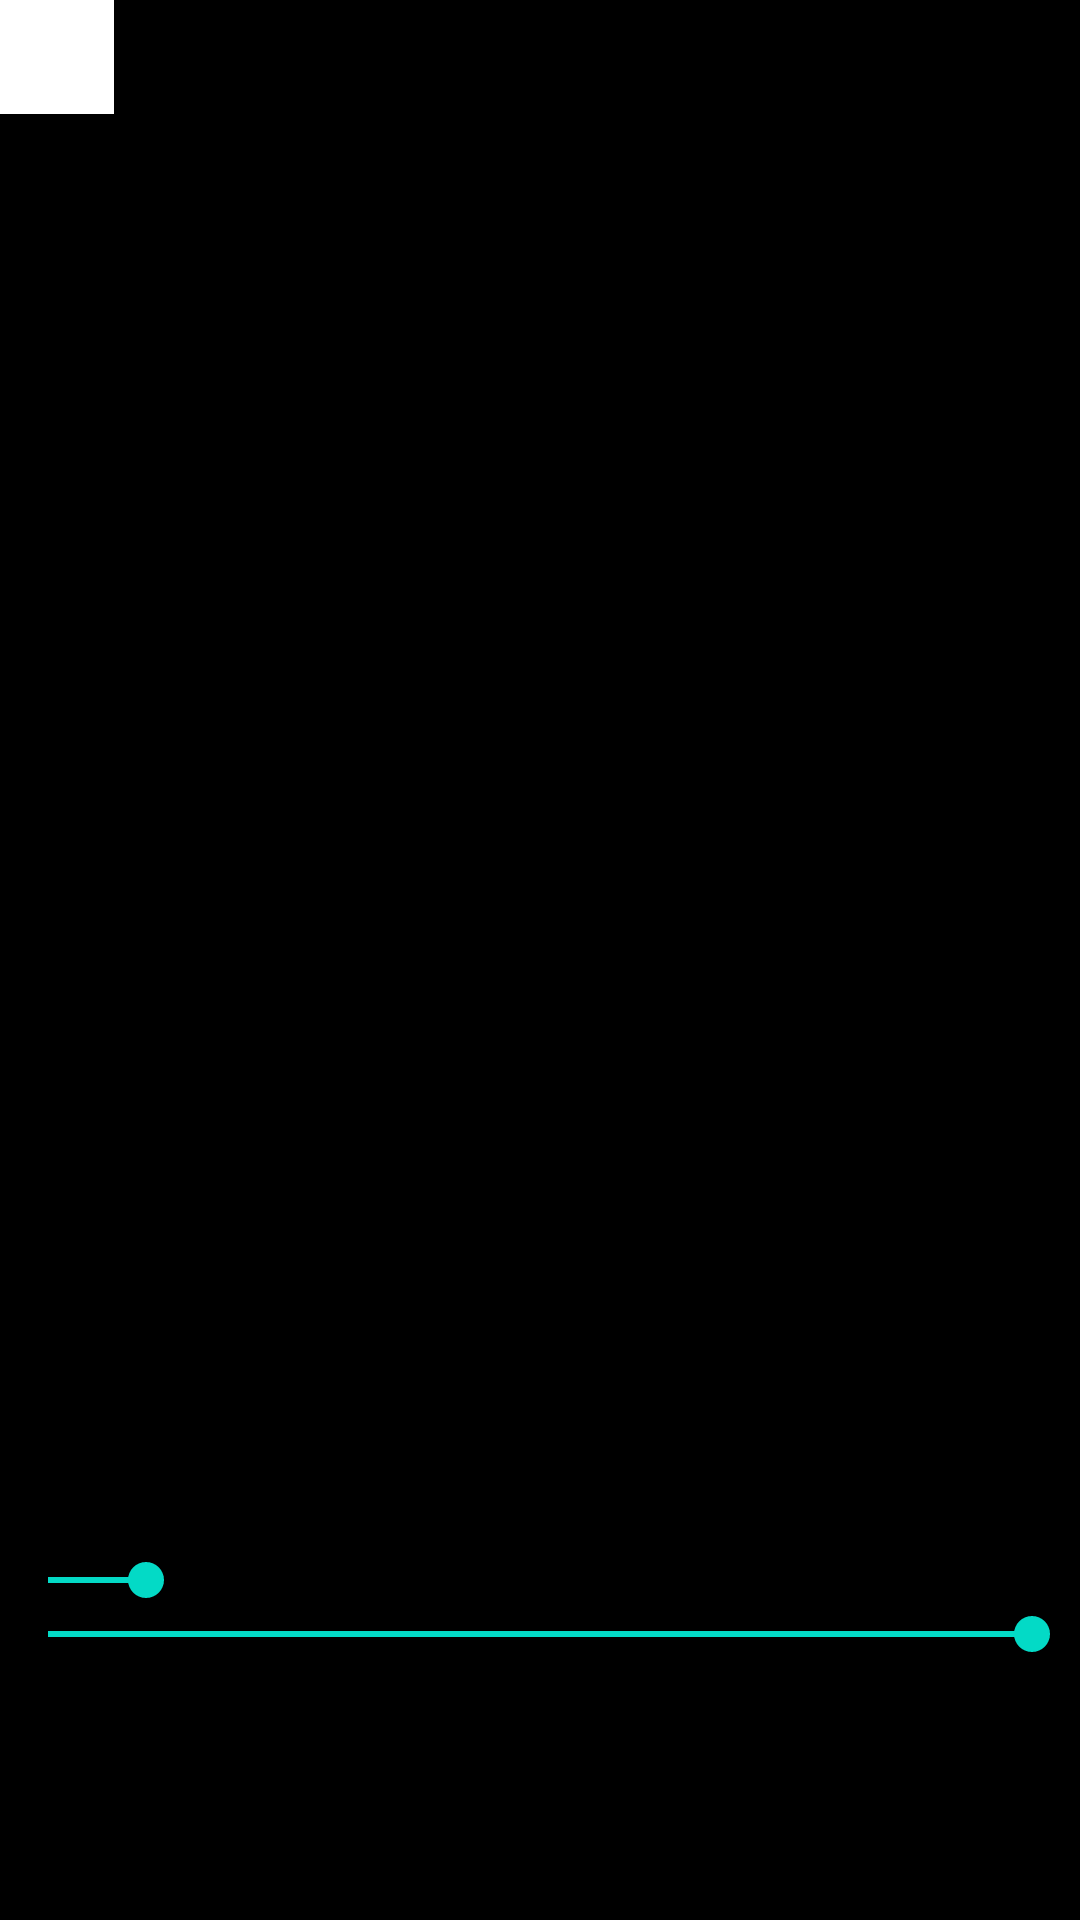

Produce the Android XML layout that renders to this screen, including the resource entries it uses.
<!-- AndroidManifest.xml: fallback theme Theme.MaterialComponents.DayNight.NoActionBar -->
<!-- res/layout/activity_udsensortest.xml -->
<?xml version="1.0" encoding="utf-8"?>
<FrameLayout xmlns:android="http://schemas.android.com/apk/res/android"
    xmlns:tools="http://schemas.android.com/tools"
    android:layout_width="match_parent"
    android:layout_height="match_parent"
    android:background="#000000"
    tools:context=".UDSensorTestActivity">

    <View
        android:id="@+id/light_source"
        android:layout_width="38dp"
        android:layout_height="38dp"
        android:background="#ffffff"
        android:transformPivotX="0dp"
        android:transformPivotY="0dp" />


    <LinearLayout
        android:layout_width="match_parent"
        android:layout_height="wrap_content"
        android:layout_gravity="bottom|center_horizontal"
        android:orientation="vertical">

        <SeekBar
            android:id="@+id/size_changer"
            android:layout_width="match_parent"
            android:layout_height="wrap_content"
            android:max="1000"
            android:progress="100" />

        <SeekBar
            android:id="@+id/brightness_changer"
            android:layout_width="match_parent"
            android:layout_height="wrap_content"
            android:max="255"
            android:progress="255" />

        <TextView
            android:id="@+id/brightness_text"
            android:layout_width="wrap_content"
            android:layout_height="wrap_content"
            android:layout_gravity="center_horizontal" />

        <TextView
            android:id="@+id/light_text"
            android:layout_width="wrap_content"
            android:layout_height="wrap_content"
            android:layout_gravity="center_horizontal"
            android:textSize="30sp" />

        <TextView
            android:id="@+id/pos_text"
            android:layout_width="wrap_content"
            android:layout_height="wrap_content"
            android:layout_gravity="center_horizontal"
            android:textSize="20sp" />
    </LinearLayout>
</FrameLayout>
<!-- resources referenced by this layout -->
<resources>

</resources>
